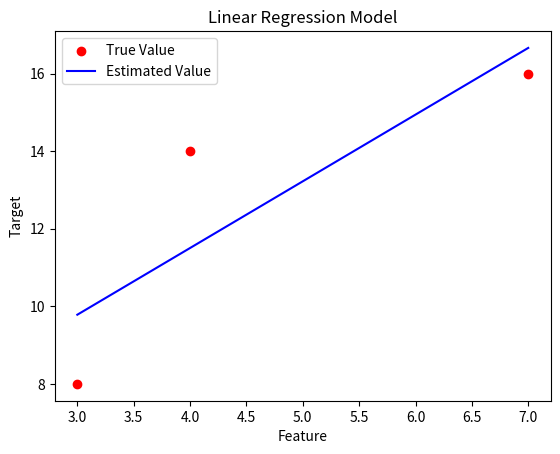

This figure's Python source:

import numpy as np
import matplotlib.pyplot as plt

class LinearReg:
    def __init__(self,LearnRate=0.01,Iterations=1000):
        self.LearnRate=LearnRate
        self.Iterations=Iterations
        self.w=None
        self.b=None
    
    def predict(self,x):
        return x.dot(self.w)+self.b
    
    def update(self,x,y):
        m=len(x)
        if len(x.shape)==1:
            self.w=0
        else:
            self.w=np.zeros(x.shape[1])
        self.b=np.zeros(x.shape[0])

        for i in range(self.Iterations):
            errors=(x.dot(self.w)).T+self.b-y
            gradients_w = (1/m) * x.T.dot(errors)
            gradients_b = (1/m) * np.sum(errors)
            self.w=self.w-self.LearnRate*(gradients_w.T)
            self.b=self.b-self.LearnRate*(gradients_b.T)
    
    def graph(self,x,y,feature_index):
        if len(x.shape)==1:
            x_feature=x
        else:
            x_feature=x[:,feature_index]
        plt.title('Linear Regression Model')
        plt.scatter( x_feature, y, c='r', label='True Value')
        est=self.predict(x)
        plt.plot( x_feature, est, c='b', label='Estimated Value')
        plt.xlabel('Feature')
        plt.ylabel('Target')
        plt.legend()
        plt.show()
        

    def total_cost(self,x,y):
        m=len(y)
        y_est=self.predict(x)
        return (1/(2*m))*np.sum((y_est-y)**2)
    
    
x=np.array([3,4,7])
y=np.array([8,14,16])

model=LinearReg(0.03,1000)

model.update(x,y)

x_in=np.array([5])
y_out=model.predict(x_in)
print(f"Estimated output = {y_out[0]}")
model.graph(x,y,0)